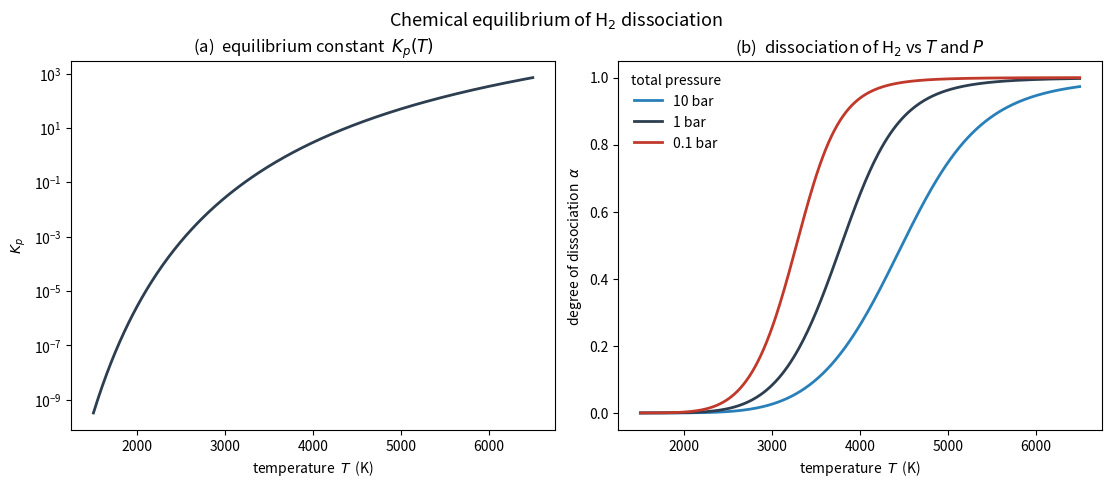

This figure's Python source:
#!/usr/bin/env python3
"""
Example 7.1 (analytical) -- Chemical equilibrium from molecular partition
functions: the dissociation H2 <-> 2 H.

The statistical equilibrium constant is a ratio of molecular partition functions
per unit volume times a Boltzmann factor of the dissociation energy D0:

    K_p(T) = [ (q_H / V)^2 / (q_H2 / V) ] * (k_B T / p0) * exp(-D0 / k_B T),

with q_H = q_tr,H * g_H (an atom: translation and electronic degeneracy only) and
q_H2 = q_tr,H2 * q_rot * q_vib * g_H2.  From K_p and the total pressure the degree
of dissociation alpha follows from K_p = (P/p0) * 4 alpha^2 / (1 - alpha^2).

The reaction enthalpy is obtained two ways and checked for agreement:
  * van't Hoff:  Delta H = R T^2 d(ln K_p)/dT   (numerical derivative),
  * direct:      Delta H = 2 H_H - H_H2 + N_A D0  from the molecular enthalpies.

numpy/scipy/matplotlib only.
"""

import numpy as np
import matplotlib.pyplot as plt
from scipy.optimize import brentq

h  = 6.62607015e-34
kB = 1.380649e-23
NA = 6.02214076e23
R  = NA * kB
u  = 1.66053906660e-27
eV = 1.602176634e-19
p0 = 1.0e5                        # standard pressure, 1 bar

mH  = 1.007825 * u
mH2 = 2.015650 * u
TH_ROT = 87.6                     # H2 rotational temperature, K
TH_VIB = 6332.0                   # H2 vibrational temperature, K
D0  = 4.478 * eV                  # H2 dissociation energy from v=0, J
gH, gH2, SIGMA = 2, 1, 2          # electronic degeneracies, symmetry number


def q_tr_over_V(m, T):
    return (2.0 * np.pi * m * kB * T / h ** 2) ** 1.5


def q_rot(T):
    r = TH_ROT / T
    return (1.0 / (SIGMA * r)) * (1 + r / 3 + r ** 2 / 15)   # Euler-Maclaurin


def q_vib(T):
    return 1.0 / (1.0 - np.exp(-TH_VIB / T))


def Kp(T):
    qH = q_tr_over_V(mH, T) * gH
    qH2 = q_tr_over_V(mH2, T) * q_rot(T) * q_vib(T) * gH2
    return (qH ** 2 / qH2) * (kB * T / p0) * np.exp(-D0 / (kB * T))


def alpha_of(T, P):
    """Degree of dissociation from Kp = (P/p0) 4 a^2/(1-a^2)."""
    K = Kp(T)
    # solve 4(P/p0) a^2 = K(1-a^2)  ->  a = sqrt(K / (K + 4 P/p0))
    return np.sqrt(K / (K + 4.0 * P / p0))


def main():
    print("=" * 70)
    print("Example 7.1  Chemical equilibrium  H2 <-> 2H  from partition functions")
    print("=" * 70)

    print(f"\nD0 = {D0/eV:.3f} eV = {D0*NA/1000:.1f} kJ/mol")
    print(f"\n{'T (K)':>7} {'Kp':>12} {'alpha (1 bar)':>14} {'alpha (0.1 bar)':>16}")
    for T in [2000, 3000, 4000, 5000, 6000]:
        print(f"{T:>7} {Kp(T):>12.4e} {alpha_of(T,1e5):>14.4f} "
              f"{alpha_of(T,1e4):>16.4f}")

    # --- van't Hoff vs direct enthalpy ---------------------------------
    print("\nReaction enthalpy: van't Hoff vs direct (kJ/mol):")
    print(f"  {'T (K)':>7} {'vantHoff':>12} {'direct':>12} {'diff %':>8}")
    for T in [3000, 4000, 5000]:
        dT = 1.0
        dlnK = (np.log(Kp(T + dT)) - np.log(Kp(T - dT))) / (2 * dT)
        dH_vh = R * T ** 2 * dlnK                              # J/mol
        # direct: H_H = 5/2 RT ; H_H2 = 7/2 RT + vibrational enthalpy
        Evib = R * TH_VIB / (np.exp(TH_VIB / T) - 1.0)         # molar vib energy
        H_H = 2.5 * R * T
        H_H2 = 3.5 * R * T + Evib
        dH_direct = 2 * H_H - H_H2 + NA * D0
        print(f"  {T:>7} {dH_vh/1000:>12.2f} {dH_direct/1000:>12.2f} "
              f"{100*abs(dH_vh-dH_direct)/dH_direct:>8.3f}")

    # -----------------------------------------------------------------
    fig, (ax1, ax2) = plt.subplots(1, 2, figsize=(11, 4.5),
                                   constrained_layout=True)

    T = np.linspace(1500, 6500, 300)
    ax1.semilogy(T, [Kp(t) for t in T], color="#2c3e50", lw=2)
    ax1.set_xlabel("temperature  $T$  (K)")
    ax1.set_ylabel(r"$K_p$")
    ax1.set_title(r"(a)  equilibrium constant  $K_p(T)$")

    for P, c in [(1e6, "#2980b9"), (1e5, "#2c3e50"), (1e4, "#c0392b")]:
        ax2.plot(T, [alpha_of(t, P) for t in T], color=c, lw=2,
                 label=f"{P/1e5:.0f} bar" if P >= 1e5 else "0.1 bar")
    ax2.set_xlabel("temperature  $T$  (K)")
    ax2.set_ylabel(r"degree of dissociation  $\alpha$")
    ax2.set_title(r"(b)  dissociation of H$_2$ vs $T$ and $P$")
    ax2.legend(frameon=False, title="total pressure")

    fig.suptitle("Chemical equilibrium of H$_2$ dissociation", y=1.05,
                 fontsize=13)
    fig.savefig("fig7_1.png", dpi=200, bbox_inches="tight")
    print("\nSaved fig7_1.png")


if __name__ == "__main__":
    main()
